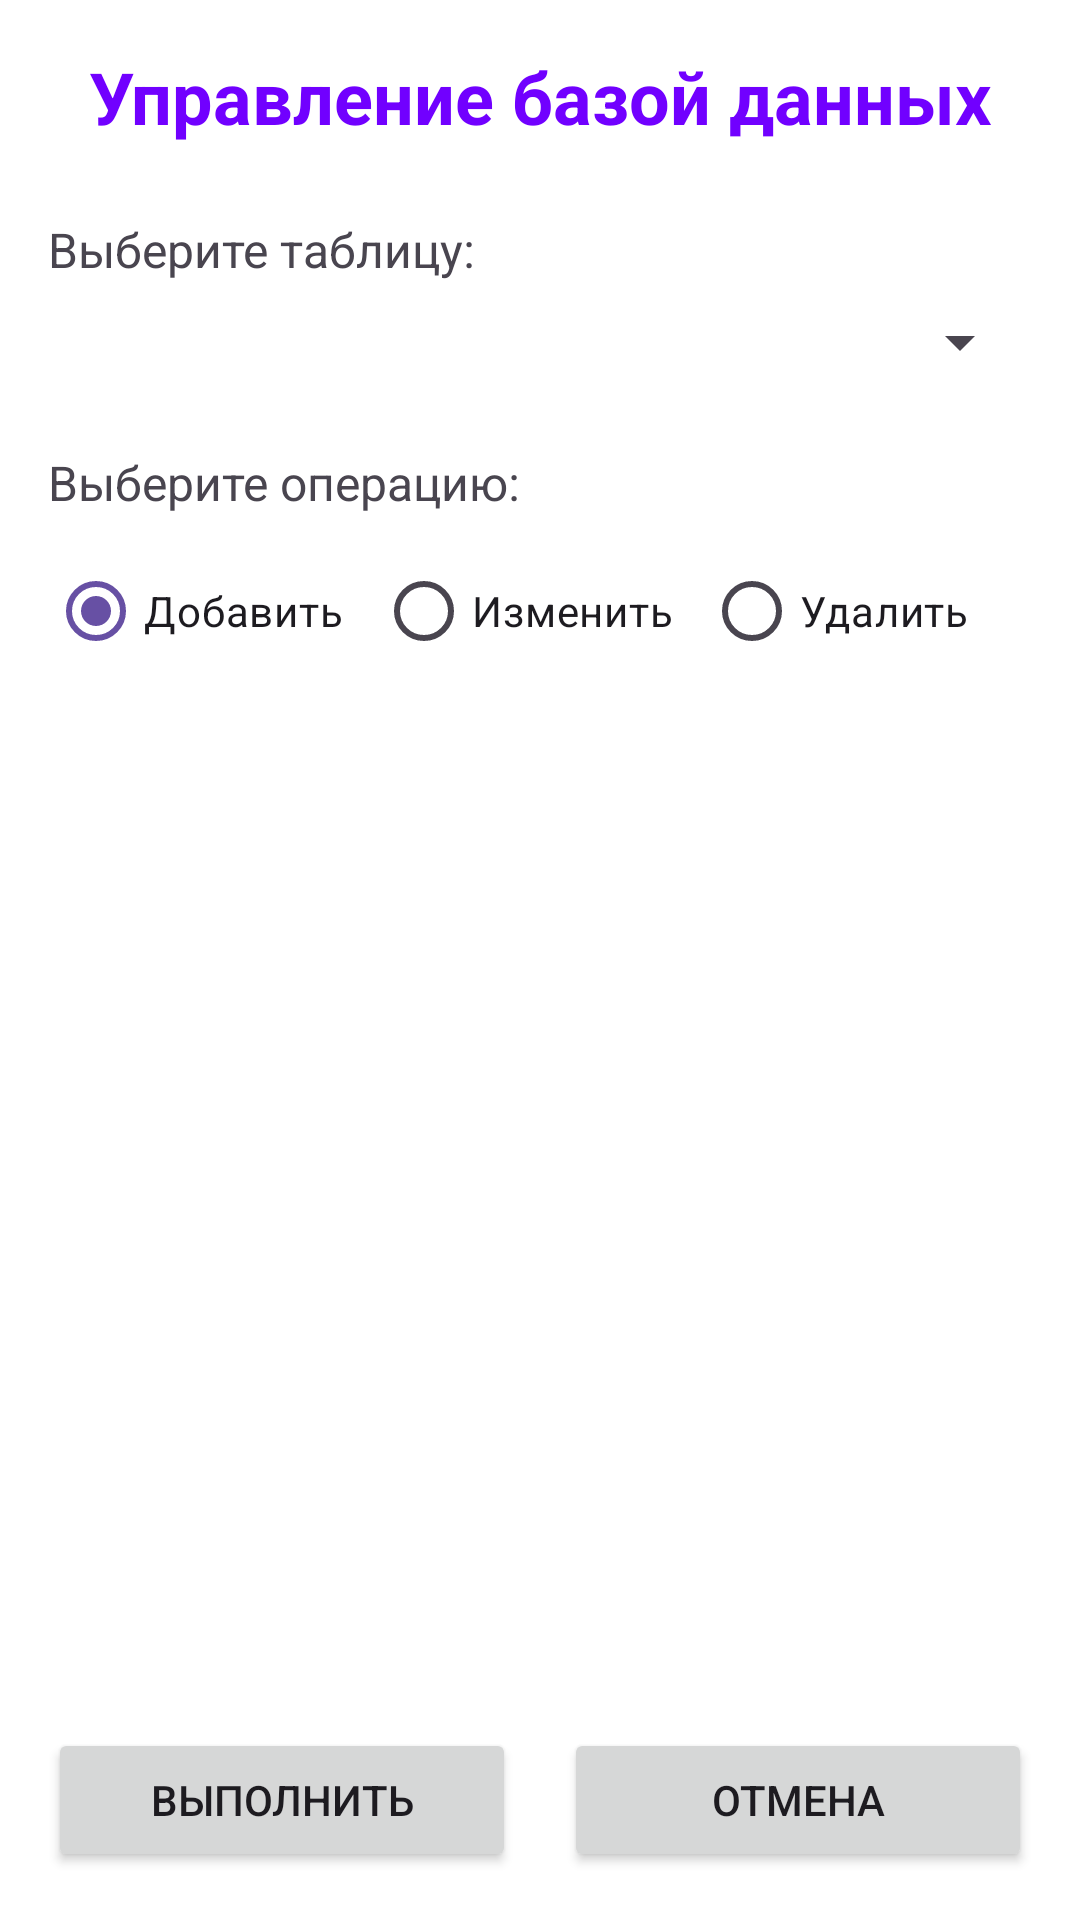

Android layout source for this screen:
<!-- AndroidManifest.xml: application theme Theme.Zd7_v5 -->
<!-- res/layout/activity_mange_db.xml -->
<?xml version="1.0" encoding="utf-8"?>
<LinearLayout xmlns:android="http://schemas.android.com/apk/res/android"
    xmlns:app="http://schemas.android.com/apk/res-auto"
    xmlns:tools="http://schemas.android.com/tools"
    android:layout_width="match_parent"
    android:layout_height="match_parent"
    android:orientation="vertical"
    android:padding="16dp"
    android:background="@android:color/white"
    tools:context=".ManageDBActivity">

    <TextView
        android:layout_width="match_parent"
        android:layout_height="wrap_content"
        android:text="Управление базой данных"
        android:textSize="24sp"
        android:textStyle="bold"
        android:textColor="@color/purple_500"
        android:gravity="center"
        android:layout_marginBottom="24dp"/>

    <TextView
        android:layout_width="match_parent"
        android:layout_height="wrap_content"
        android:text="Выберите таблицу:"
        android:textSize="16sp"
        android:layout_marginBottom="8dp"/>

    <Spinner
        android:id="@+id/tableSpinner"
        android:layout_width="match_parent"
        android:layout_height="wrap_content"
        android:layout_marginBottom="24dp"/>

    <TextView
        android:layout_width="match_parent"
        android:layout_height="wrap_content"
        android:text="Выберите операцию:"
        android:textSize="16sp"
        android:layout_marginBottom="8dp"/>

    <RadioGroup
        android:id="@+id/operationRadioGroup"
        android:layout_width="match_parent"
        android:layout_height="wrap_content"
        android:orientation="horizontal"
        android:layout_marginBottom="24dp">

        <RadioButton
            android:id="@+id/addRadio"
            android:layout_width="0dp"
            android:layout_height="wrap_content"
            android:layout_weight="1"
            android:text="Добавить"
            android:checked="true"/>

        <RadioButton
            android:id="@+id/editRadio"
            android:layout_width="0dp"
            android:layout_height="wrap_content"
            android:layout_weight="1"
            android:text="Изменить"/>

        <RadioButton
            android:id="@+id/deleteRadio"
            android:layout_width="0dp"
            android:layout_height="wrap_content"
            android:layout_weight="1"
            android:text="Удалить"/>
    </RadioGroup>

    <ScrollView
        android:id="@+id/formScrollView"
        android:layout_width="match_parent"
        android:layout_height="0dp"
        android:layout_weight="1">

        <LinearLayout
            android:id="@+id/formContainer"
            android:layout_width="match_parent"
            android:layout_height="wrap_content"
            android:orientation="vertical">
        </LinearLayout>
    </ScrollView>

    <LinearLayout
        android:layout_width="match_parent"
        android:layout_height="wrap_content"
        android:orientation="horizontal"
        android:layout_marginTop="16dp">

        <Button
            android:id="@+id/actionButton"
            android:layout_width="0dp"
            android:layout_height="wrap_content"
            android:layout_weight="1"
            android:text="Выполнить"
            android:layout_marginEnd="8dp"/>

        <Button
            android:id="@+id/cancelButton"
            android:layout_width="0dp"
            android:layout_height="wrap_content"
            android:layout_weight="1"
            android:text="Отмена"
            android:layout_marginStart="8dp"/>
    </LinearLayout>

    <TextView
        android:id="@+id/statusTextView"
        android:layout_width="match_parent"
        android:layout_height="wrap_content"
        android:text=""
        android:textSize="14sp"
        android:gravity="center"
        android:layout_marginTop="16dp"
        android:visibility="gone"/>

</LinearLayout>
<!-- resources referenced by this layout -->
<resources>
  <color name="purple_500">#7100FF</color>
  <style name="Theme.Zd7_v5" parent="Base.Theme.Zd7_v5" />
  <style name="Base.Theme.Zd7_v5" parent="Theme.Material3.DayNight.NoActionBar">
          
          
      </style>
</resources>
